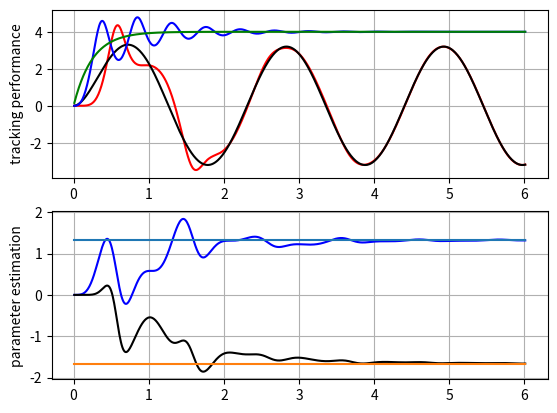

The script that saved this image:
import matplotlib.pyplot as plt
from scipy.integrate import ode
import numpy as np
from numpy import sin

gamma = 2

def model(t, X, params):

    y, ym, ar_cap, ay_cap = X

    if params == 1:
        r = 4*sin(3*t)
    else:
        r = 4

    e = y - ym
    u = ar_cap*r + ay_cap*y

    ydot = y + 3*u
    ymdot = -4*ym +4*r
    ar_cap_dot = -gamma*e*r
    ay_cap_dot = -gamma*e*y

    return [ydot, ymdot, ar_cap_dot, ay_cap_dot]

def main(option):

    X0 = [0, 0, 0, 0]
    t0 = 0
    t1 = 6
    dt = 0.01

    r = ode(model).set_integrator('vode', method='bdf')
    r.set_initial_value(X0, t0).set_f_params(option)

    x = np.zeros((601, 4))
    t = []
    i = 0

    while r.successful() and r.t < t1:
        r.integrate(r.t + dt)
        x[i] = r.y
        t.append(r.t)
        i += 1

    return x, t

if __name__ == '__main__':
    x1, t1 = main(1)
    x2, t2 = main(0)

    y1 = np.reshape(x1[:,0], (601,))
    ym1 = np.reshape(x1[:,1], (601,))
    ar_cap1 = np.reshape(x1[:,2], (601,))
    ay_cap1 = np.reshape(x1[:,3], (601,))
    ar_ideal1 = (4/3)*np.ones((601,))
    ay_ideal1 = -(5/3)*np.ones((601,))

    y2 = np.reshape(x2[:,0], (601,))
    ym2 = np.reshape(x2[:,1], (601,))
    ar_cap2 = np.reshape(x2[:,2], (601,))
    ay_cap2 = np.reshape(x2[:,3], (601,))
    ar_ideal2 = (4/3)*np.ones((601,))
    ay_ideal2 = -(5/3)*np.ones((601,))

    plt.subplot(211)
    plt.plot(t1 , y1, 'r', t1, ym1, 'k', t2, y2, 'b', t2, ym2, 'g')
    plt.ylabel('tracking performance')
    plt.grid()

    plt.subplot(212)
    plt.plot(t1, ar_cap1, 'b', t1, ay_cap1, 'k', t1, ar_ideal1, t1, ay_ideal1)
    plt.ylabel('parameter estimation')
    plt.grid()

    plt.show()
